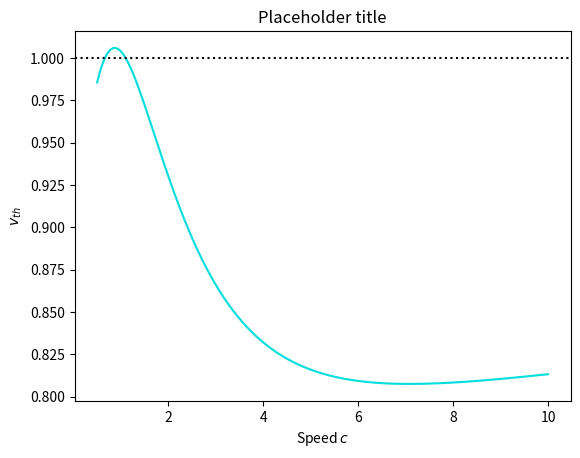

This chart was generated by the following Python code:
import numpy
import matplotlib.pyplot as plt

from math import e, erf, pi, cos, sin, factorial

#Shouldn't be 1 for this program, just use 1.0001 or similar
beta = 2
A = 2
a = 1
B = 2
b = 2

C = 2
D = 2

I = 1.8

is_2D = False
target = 1    #v_th

#If in 2D:
if is_2D:
    A = A * a * ((2*pi)**0.5)
    B = B * b * ((2*pi)**0.5)

#Derived values
p = 0.5*(D+1)
q = 0.5*( (D-1)**2 -4*C )**0.5
if type(q) != type((-1)**0.5):
    print("q is", q)
    print("q should be imaginary for this to work")
    raise TypeError
abs_q = abs(q)
q2 = -abs_q**2


#-----------------------------------------------------------------------------
#Redoing equations entirely

def v_alt(c):
    return (I * (2*p - 1) / (p**2 - q2)) \
           + part_v_alt(A, a, c) - part_v_alt(B, b, c)

def part_v_alt(Z, z, c):
    coeff_cos = (2*p - beta - 1) / ( (p - beta)**2 - q2 )
    coeff_sin = (p**2 + q2 - p*(beta + 1) + beta) / ( (p - beta)**2 - q2 )
    coeff_sin /= abs_q

    part_p = -coeff_cos * calc_integral(z, c, p, "cosine")
    part_p += coeff_sin * calc_integral(z, c, p, "sine")

    part_beta = coeff_cos * calc_integral(z, c, beta, None)
    return beta * Z * (part_p + part_beta)

def one(x):
    return 1

def calc_integral(z, c, param, func_id):
    if func_id == "sine":
        func = sin
    elif func_id == "cosine":
        func = cos
    else:
        func = one

    sigma = z/c
    mu = sigma**2 * param

    length = 5 #3*sigma
    divisions = 5000
    dT = length/divisions
    total = 0
    t = 0
    for x in range(divisions):
        T = - (x+0.5)*dT  #Midpoint method
##        value = func(abs_q * (T - t))     \
##                * (1 / (z * (2*pi)**0.5)) \
##                * e**( -(c**2 / (2*z**2)) * T**2 + param * (T - t))
        value = func(abs_q * T) * (c / (z * (2*pi)**0.5)) \
                 * e**(-(c**2 / (2*z**2)) * (T + t)**2 + param * T)
        total += dT * value
    return total
    
#------------------------------------------------------------------------------

#Assume the function is decreasing
#This is probably going to be a bit of a hack for now
c = 1
step = 0.5
margin = 0.00001
for count in range(100):
    test = v_alt(c)
    if test > target:
        if test - target < margin:
            break
        c += step
    else:
        step *= 0.5
        c -= step

if count == 99:
    print("Operation timed out")
print(count)
print(c)

points = 200
x_values = numpy.linspace(c - 0.2, c + 0.2, points)
x_values = numpy.linspace(0.5, 10, points)
y_values = numpy.zeros(points)
y_alt_values = numpy.zeros(points)  #"Manual" version
for key in range(points):
    #y_values[key] = v(x_values[key])
    y_alt_values[key] = v_alt(x_values[key])



        

plt.figure()
#plt.plot(x_values, y_values, c="#dd0000")
plt.plot(x_values, y_alt_values, c="#00dddd")
plt.axhline(y = target, c="#000000", linestyle="dotted")

#plt.title("Speed finder, $(A, a, B, b)$ = ({}, {}, {}, {}), $\\beta$ = {}".format(
#    A, a, B, b, beta))
plt.title("Placeholder title")
plt.xlabel("Speed $c$")
plt.ylabel("$v_{th}$")
plt.show()
        
